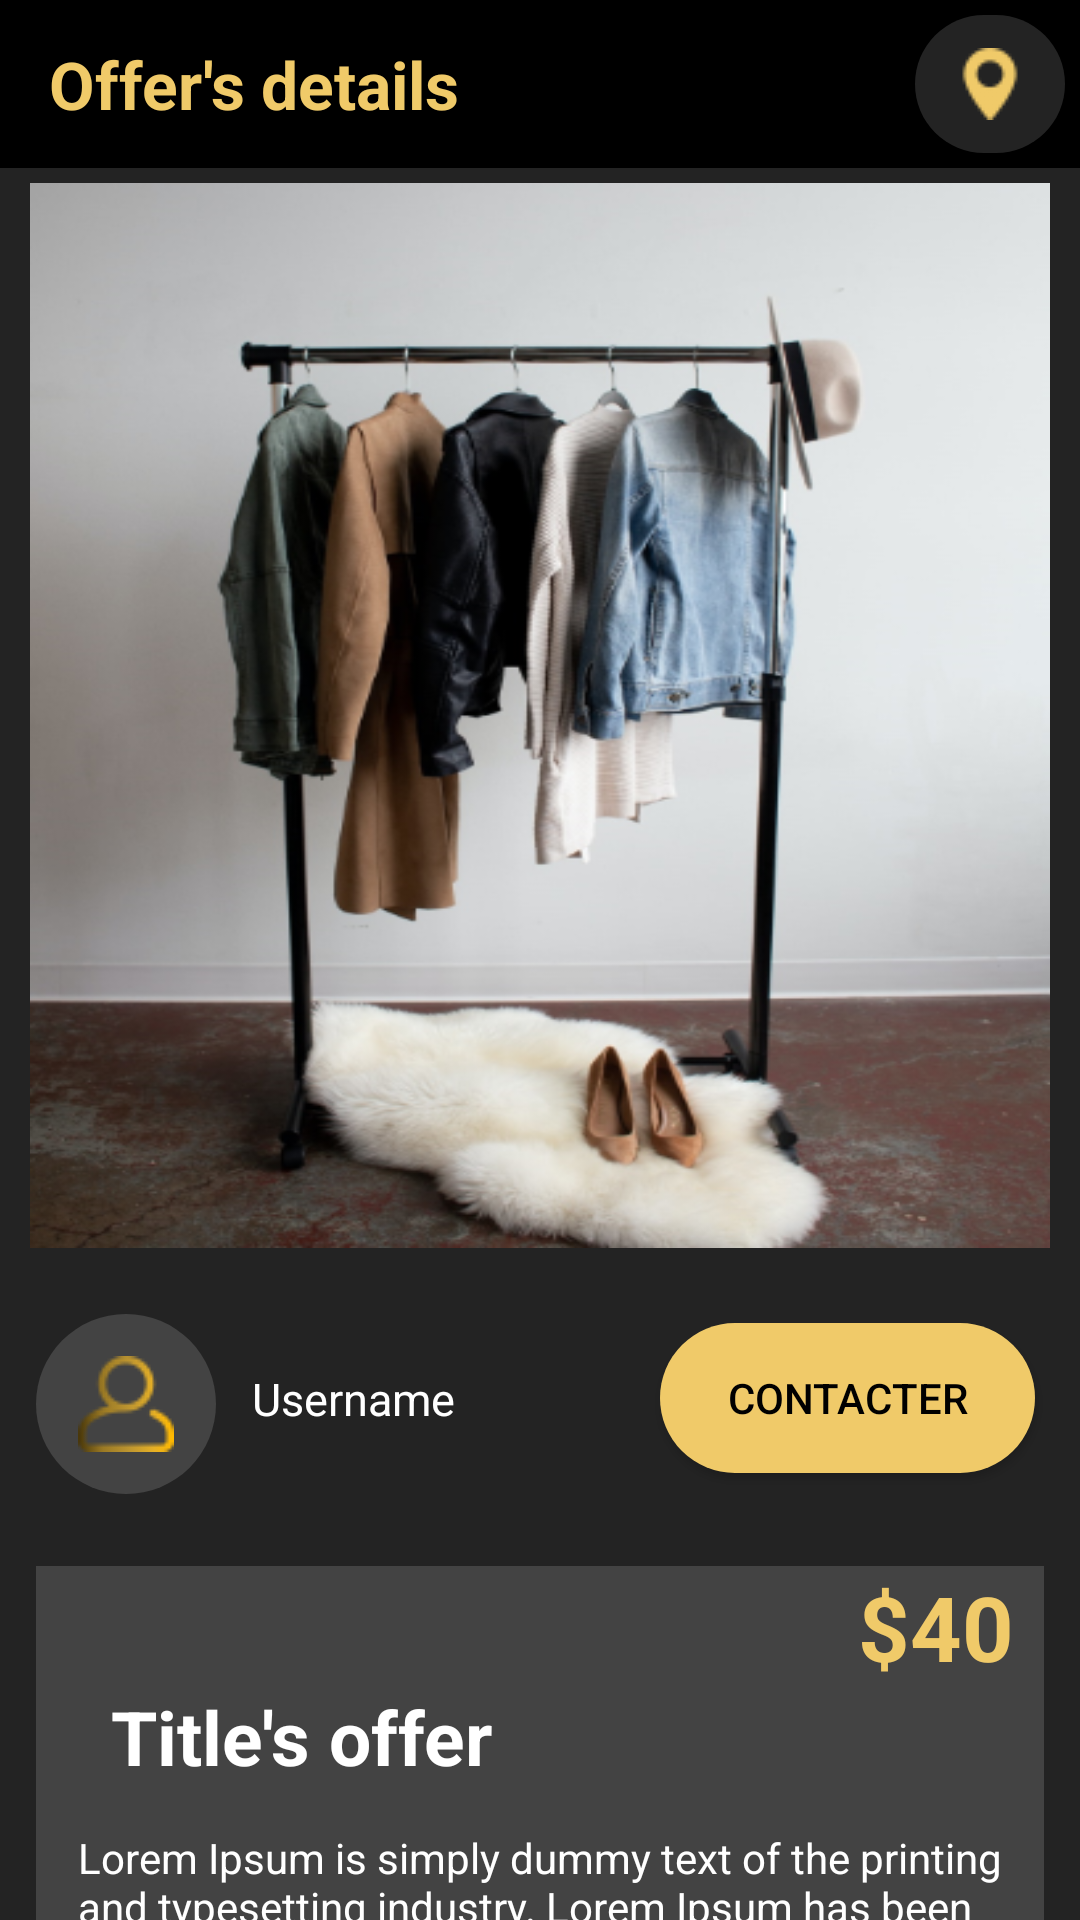

Here is an Android app screen rendered from its layout file. Give the layout XML and the strings, colors and styles it references.
<!-- AndroidManifest.xml: application theme Theme.SAPP -->
<!-- res/layout/activity_detail_annonce.xml -->
<?xml version="1.0" encoding="utf-8"?>
<layout xmlns:android="http://schemas.android.com/apk/res/android"
    xmlns:app="http://schemas.android.com/apk/res-auto"
    xmlns:tools="http://schemas.android.com/tools">

    <androidx.core.widget.NestedScrollView
        android:layout_width="match_parent"
        android:layout_height="match_parent"
        android:background="@color/BackgroundSplash">

        <LinearLayout
            android:layout_width="match_parent"
            android:layout_height="match_parent"
            android:orientation="vertical"
            tools:context=".activity.DetailAnnonce">

            <com.google.android.material.appbar.AppBarLayout
                android:id="@+id/layout_group_detail"
                android:layout_width="match_parent"
                android:layout_height="wrap_content"
                android:layout_weight="0"
                android:fitsSystemWindows="true"
                android:orientation="vertical"
                app:layout_constraintTop_toTopOf="parent">

                <androidx.appcompat.widget.Toolbar
                    android:id="@+id/toolbar_detail"
                    android:layout_width="match_parent"
                    android:layout_height="?attr/actionBarSize"
                    android:theme="@style/Widget.AppCompat.Toolbar"
                    android:background="@color/black"
                    app:popupTheme="@style/Theme.AppCompat.Light">
                    <LinearLayout
                        android:layout_width="match_parent"
                        android:layout_height="match_parent"
                        android:orientation="horizontal">
                        <RelativeLayout
                            android:layout_width="0dp"
                            android:layout_height="match_parent"
                            android:layout_weight="1">

                            <TextView
                                android:id="@+id/tv_detail"
                                android:layout_width="wrap_content"
                                android:layout_height="wrap_content"
                                android:textColor="@color/yellow"
                                android:textStyle="bold"
                                android:gravity="center"
                                android:textSize="22sp"
                                android:text="@string/detail"/>

                        </RelativeLayout>
                        <ImageButton
                            android:id="@+id/optionMaps"
                            android:layout_width="50dp"
                            android:layout_margin="5dp"
                            android:layout_height="match_parent"
                            android:background="@drawable/bg_white_rounded_dark"
                            android:src="@drawable/maps"/>
                    </LinearLayout>

                </androidx.appcompat.widget.Toolbar>
            </com.google.android.material.appbar.AppBarLayout>


            <ImageView
                android:id="@+id/vendeur_image_article"
                android:layout_width="match_parent"
                android:layout_height="360dp"
                android:layout_marginHorizontal="10dp"
                android:layout_weight="4"
                android:paddingTop="5dp"
                android:scaleType="fitXY"
                android:src="@drawable/collection" />

            <RelativeLayout
                android:layout_width="match_parent"
                android:layout_height="wrap_content"
                android:layout_marginTop="10dp"
                android:layout_weight="0">

                <ImageButton
                    android:id="@+id/vendeur_image"
                    android:layout_width="60dp"
                    android:layout_height="60dp"
                    android:layout_alignParentStart="true"
                    android:layout_margin="12dp"
                    android:background="@drawable/bg_white_rounded_medium"
                    android:src="@drawable/user" />

                <TextView
                    android:id="@+id/vendeur_name"
                    android:layout_width="wrap_content"
                    android:layout_height="wrap_content"
                    android:layout_marginTop="30dp"
                    android:layout_toEndOf="@id/vendeur_image"
                    android:textColor="@color/white"
                    android:text="@string/username"
                    android:textSize="15sp" />

                <Button
                    android:id="@+id/vendeur_contacter"
                    android:layout_width="125dp"
                    android:layout_height="50dp"
                    android:layout_alignParentEnd="true"
                    android:layout_marginTop="15dp"
                    android:layout_marginEnd="15dp"
                    android:textColor="@color/black"
                    app:backgroundTint="@color/yellow"
                    android:background="@drawable/bg_white_rounded_large"
                    android:text="Contacter" />
            </RelativeLayout>

            <LinearLayout
                android:layout_width="match_parent"
                android:layout_height="208.5dp"
                android:orientation="vertical">

                <LinearLayout
                    android:layout_width="match_parent"
                    android:layout_height="match_parent"
                    android:layout_margin="12dp"
                    android:layout_marginTop="8dp"
                    android:background="@color/BackgroundAnnonce"
                    android:orientation="vertical">

                    <RelativeLayout
                        android:layout_width="match_parent"
                        android:layout_height="wrap_content">

                        <TextView
                            android:id="@+id/vendeur_titre"
                            android:layout_width="wrap_content"
                            android:layout_height="wrap_content"
                            android:layout_marginStart="25dp"
                            android:layout_marginTop="40dp"
                            android:text="@string/titreAnnonce"
                            android:textColor="@color/white"
                            android:textSize="25sp"
                            android:ellipsize="end"
                            android:maxLines="1"
                            android:lines="1"
                            android:textStyle="bold" />

                        <TextView
                            android:id="@+id/vendeur_prix"
                            android:layout_width="wrap_content"
                            android:layout_height="wrap_content"
                            android:layout_alignParentEnd="true"
                            android:layout_marginEnd="10dp"
                            android:text="@string/_40"
                            android:textColor="@color/yellow"
                            android:textSize="30sp"
                            android:textStyle="bold" />


                    </RelativeLayout>

                    <TextView
                        android:id="@+id/vendeur_description"
                        android:layout_width="match_parent"
                        android:layout_height="match_parent"
                        android:padding="14dp"
                        android:text="@string/remplissage"
                        android:textColor="@color/white" />

                </LinearLayout>
            </LinearLayout>
        </LinearLayout>
    </androidx.core.widget.NestedScrollView>
</layout>
<!-- resources referenced by this layout -->
<resources>
  <color name="BackgroundAnnonce">#434343</color>
  <color name="BackgroundSplash">#232323</color>
  <color name="black">#FF000000</color>
  <color name="white">#FFFFFFFF</color>
  <color name="yellow">#F0CA69</color>
  <!-- drawable bg_white_rounded_dark (drawable) -->
  <?xml version="1.0" encoding="utf-8"?>
  <shape xmlns:android="http://schemas.android.com/apk/res/android">
      <solid android:color="@color/BackgroundSplash"/>
      <corners android:radius="60dp"/>
      <padding android:left="0dp"
          android:bottom="0dp"
          android:right="0dp"
          android:top="0dp"/>
  </shape>
  <!-- drawable bg_white_rounded_large (drawable) -->
  <?xml version="1.0" encoding="utf-8"?>
  <shape xmlns:android="http://schemas.android.com/apk/res/android">
      <solid android:color="@color/yellow"/>
      <corners android:radius="125dp"/>
      <padding android:left="0dp"
          android:bottom="0dp"
          android:right="0dp"
          android:top="0dp"/>
  </shape>
  <!-- drawable bg_white_rounded_medium (drawable) -->
  <?xml version="1.0" encoding="utf-8"?>
  <shape xmlns:android="http://schemas.android.com/apk/res/android">
      <solid android:color="@color/BackgroundAnnonce"/>
      <corners android:radius="80dp"/>
      <padding android:left="0dp"
          android:bottom="0dp"
          android:right="0dp"
          android:top="0dp"/>
  </shape>
  <!-- drawable collection: png bitmap (drawable, 271627 bytes) -->
  <!-- drawable maps: png bitmap (drawable, 1537 bytes) -->
  <!-- drawable user: png bitmap (drawable, 2758 bytes) -->
  <string name="_40">$40</string>
  <string name="detail">Offer\'s details</string>
  <string name="remplissage">
          Lorem Ipsum is simply dummy text of the printing and typesetting industry.
          Lorem Ipsum has been the industry\'s standard dummy text ever since the 1500s,
          when an unknown printer took a galley of type and scrambled it to make a type specimen book.strings.xml
      </string>
  <string name="titreAnnonce">Title\'s offer</string>
  <string name="username">Username</string>
  <style name="Theme.SAPP" parent="Theme.MaterialComponents.DayNight.DarkActionBar">
          
          <item name="colorPrimary">@color/purple_500</item>
          <item name="colorPrimaryVariant">@color/purple_700</item>
          <item name="colorOnPrimary">@color/white</item>
          
          <item name="colorSecondary">@color/teal_200</item>
          <item name="colorSecondaryVariant">@color/teal_700</item>
          <item name="colorOnSecondary">@color/black</item>
          
          <item name="android:statusBarColor" tools:targetApi="l">?attr/colorPrimaryVariant</item>
          
      </style>
  <color name="purple_500">#FF6200EE</color>
  <color name="purple_700">#FF3700B3</color>
  <color name="teal_200">#FF03DAC5</color>
  <color name="teal_700">#FF018786</color>
</resources>
